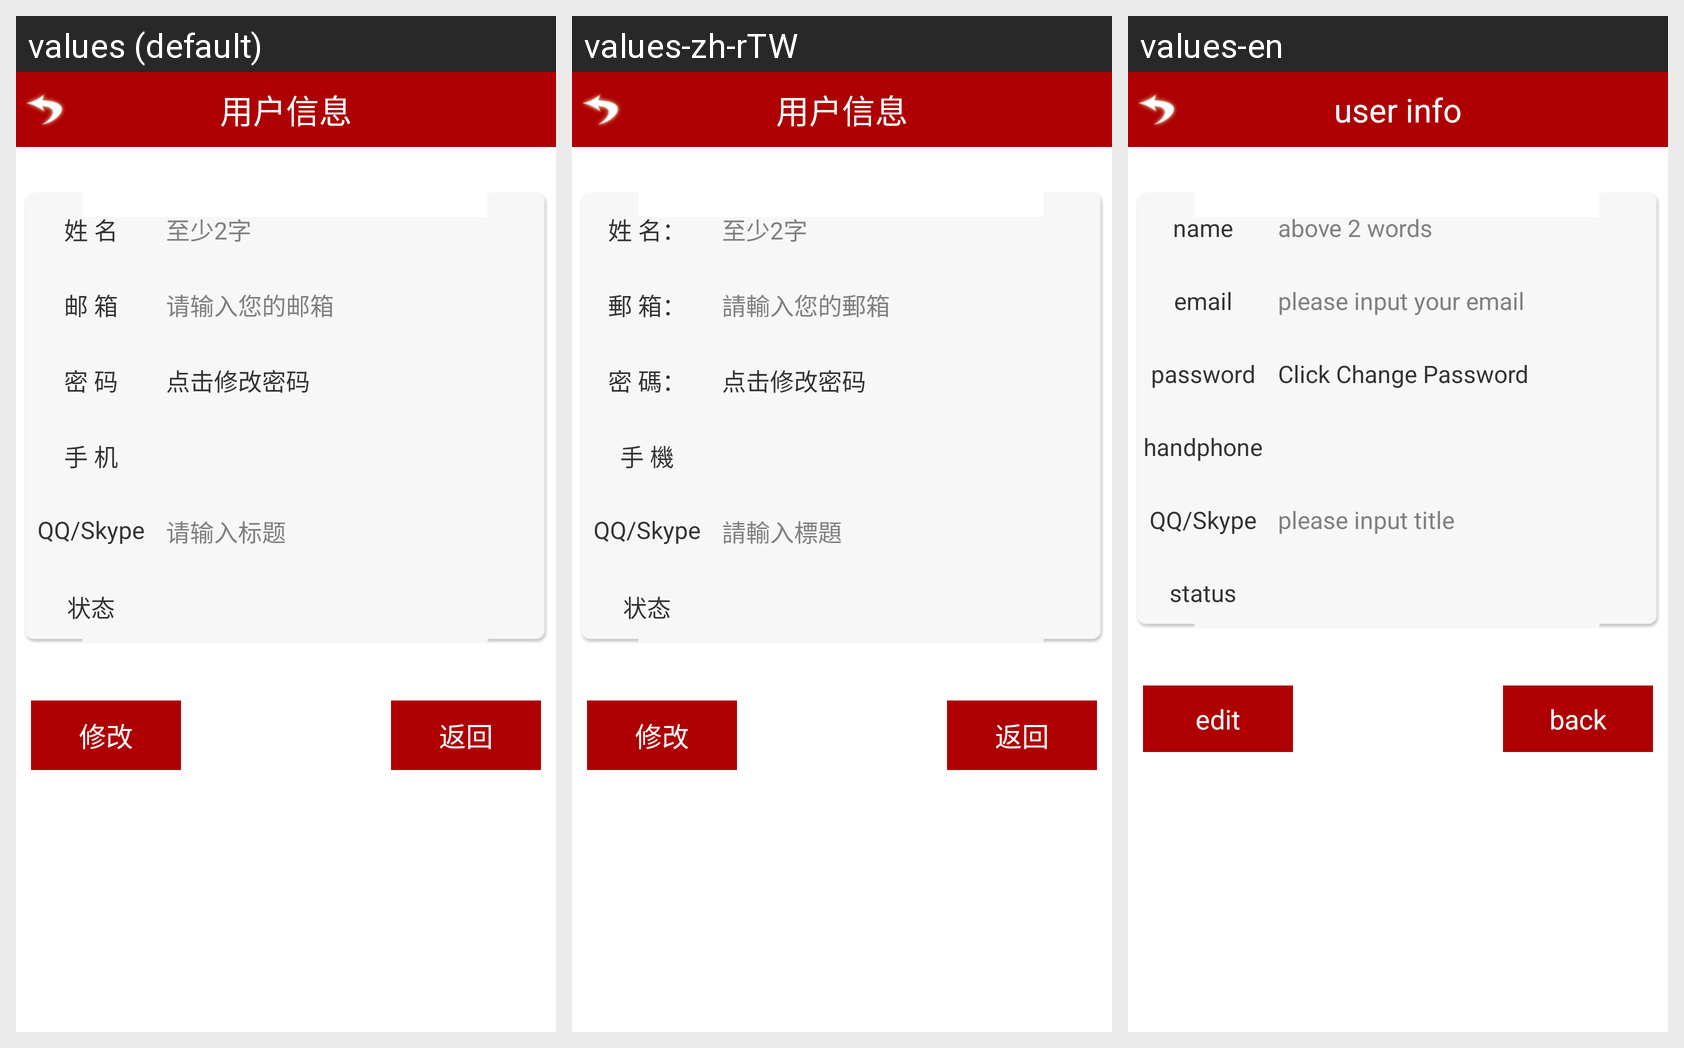

The Android screen above is rendered under several locales of the same app. Produce the string resources it draws, with the default and per-locale values.
Android screen res/layout/activity_user_detail.xml rendered under 3 locales, left to right: values (default), values-zh-rTW, values-en. Device: Nexus 5 (rendered at 1080×1920; each locale shown at half size, 540×960, under a caption strip naming it); theme StyledIndicators.
Strings drawn on this screen, with the default value and each locale's value (text and hints the layout hard-codes, and strings that could not be matched under every locale, appear in the picture but are not listed):

lab_user_info
  values: 用户信息
  values-zh-rTW: 用户信息  [not translated; the default value is used]
  values-en: user info

lab_register_name
  values: 姓 名
  values-zh-rTW: 姓 名：
  values-en: name

hint_username
  values: 至少2字
  values-zh-rTW: 至少2字
  values-en: above 2 words

lab_email
  values: 邮 箱
  values-zh-rTW: 郵 箱：
  values-en: email

hint_email
  values: 请输入您的邮箱
  values-zh-rTW: 請輸入您的郵箱
  values-en: please input your email

lab_password
  values: 密 码
  values-zh-rTW: 密 碼：
  values-en: password

lab_click_change_pawd
  values: 点击修改密码
  values-zh-rTW: 点击修改密码  [not translated; the default value is used]
  values-en: Click Change Password

lab_send_phone
  values: 手 机
  values-zh-rTW: 手 機
  values-en: handphone

lab_send_qq
  values: QQ/Skype
  values-zh-rTW: QQ/Skype
  values-en: QQ/Skype

hint_title
  values: 请输入标题
  values-zh-rTW: 請輸入標題
  values-en: please input title

lab_status
  values: 状态
  values-zh-rTW: 状态  [not translated; the default value is used]
  values-en: status

btn_edit
  values: 修改
  values-zh-rTW: 修改
  values-en: edit

btn_back
  values: 返回
  values-zh-rTW: 返回
  values-en: back
